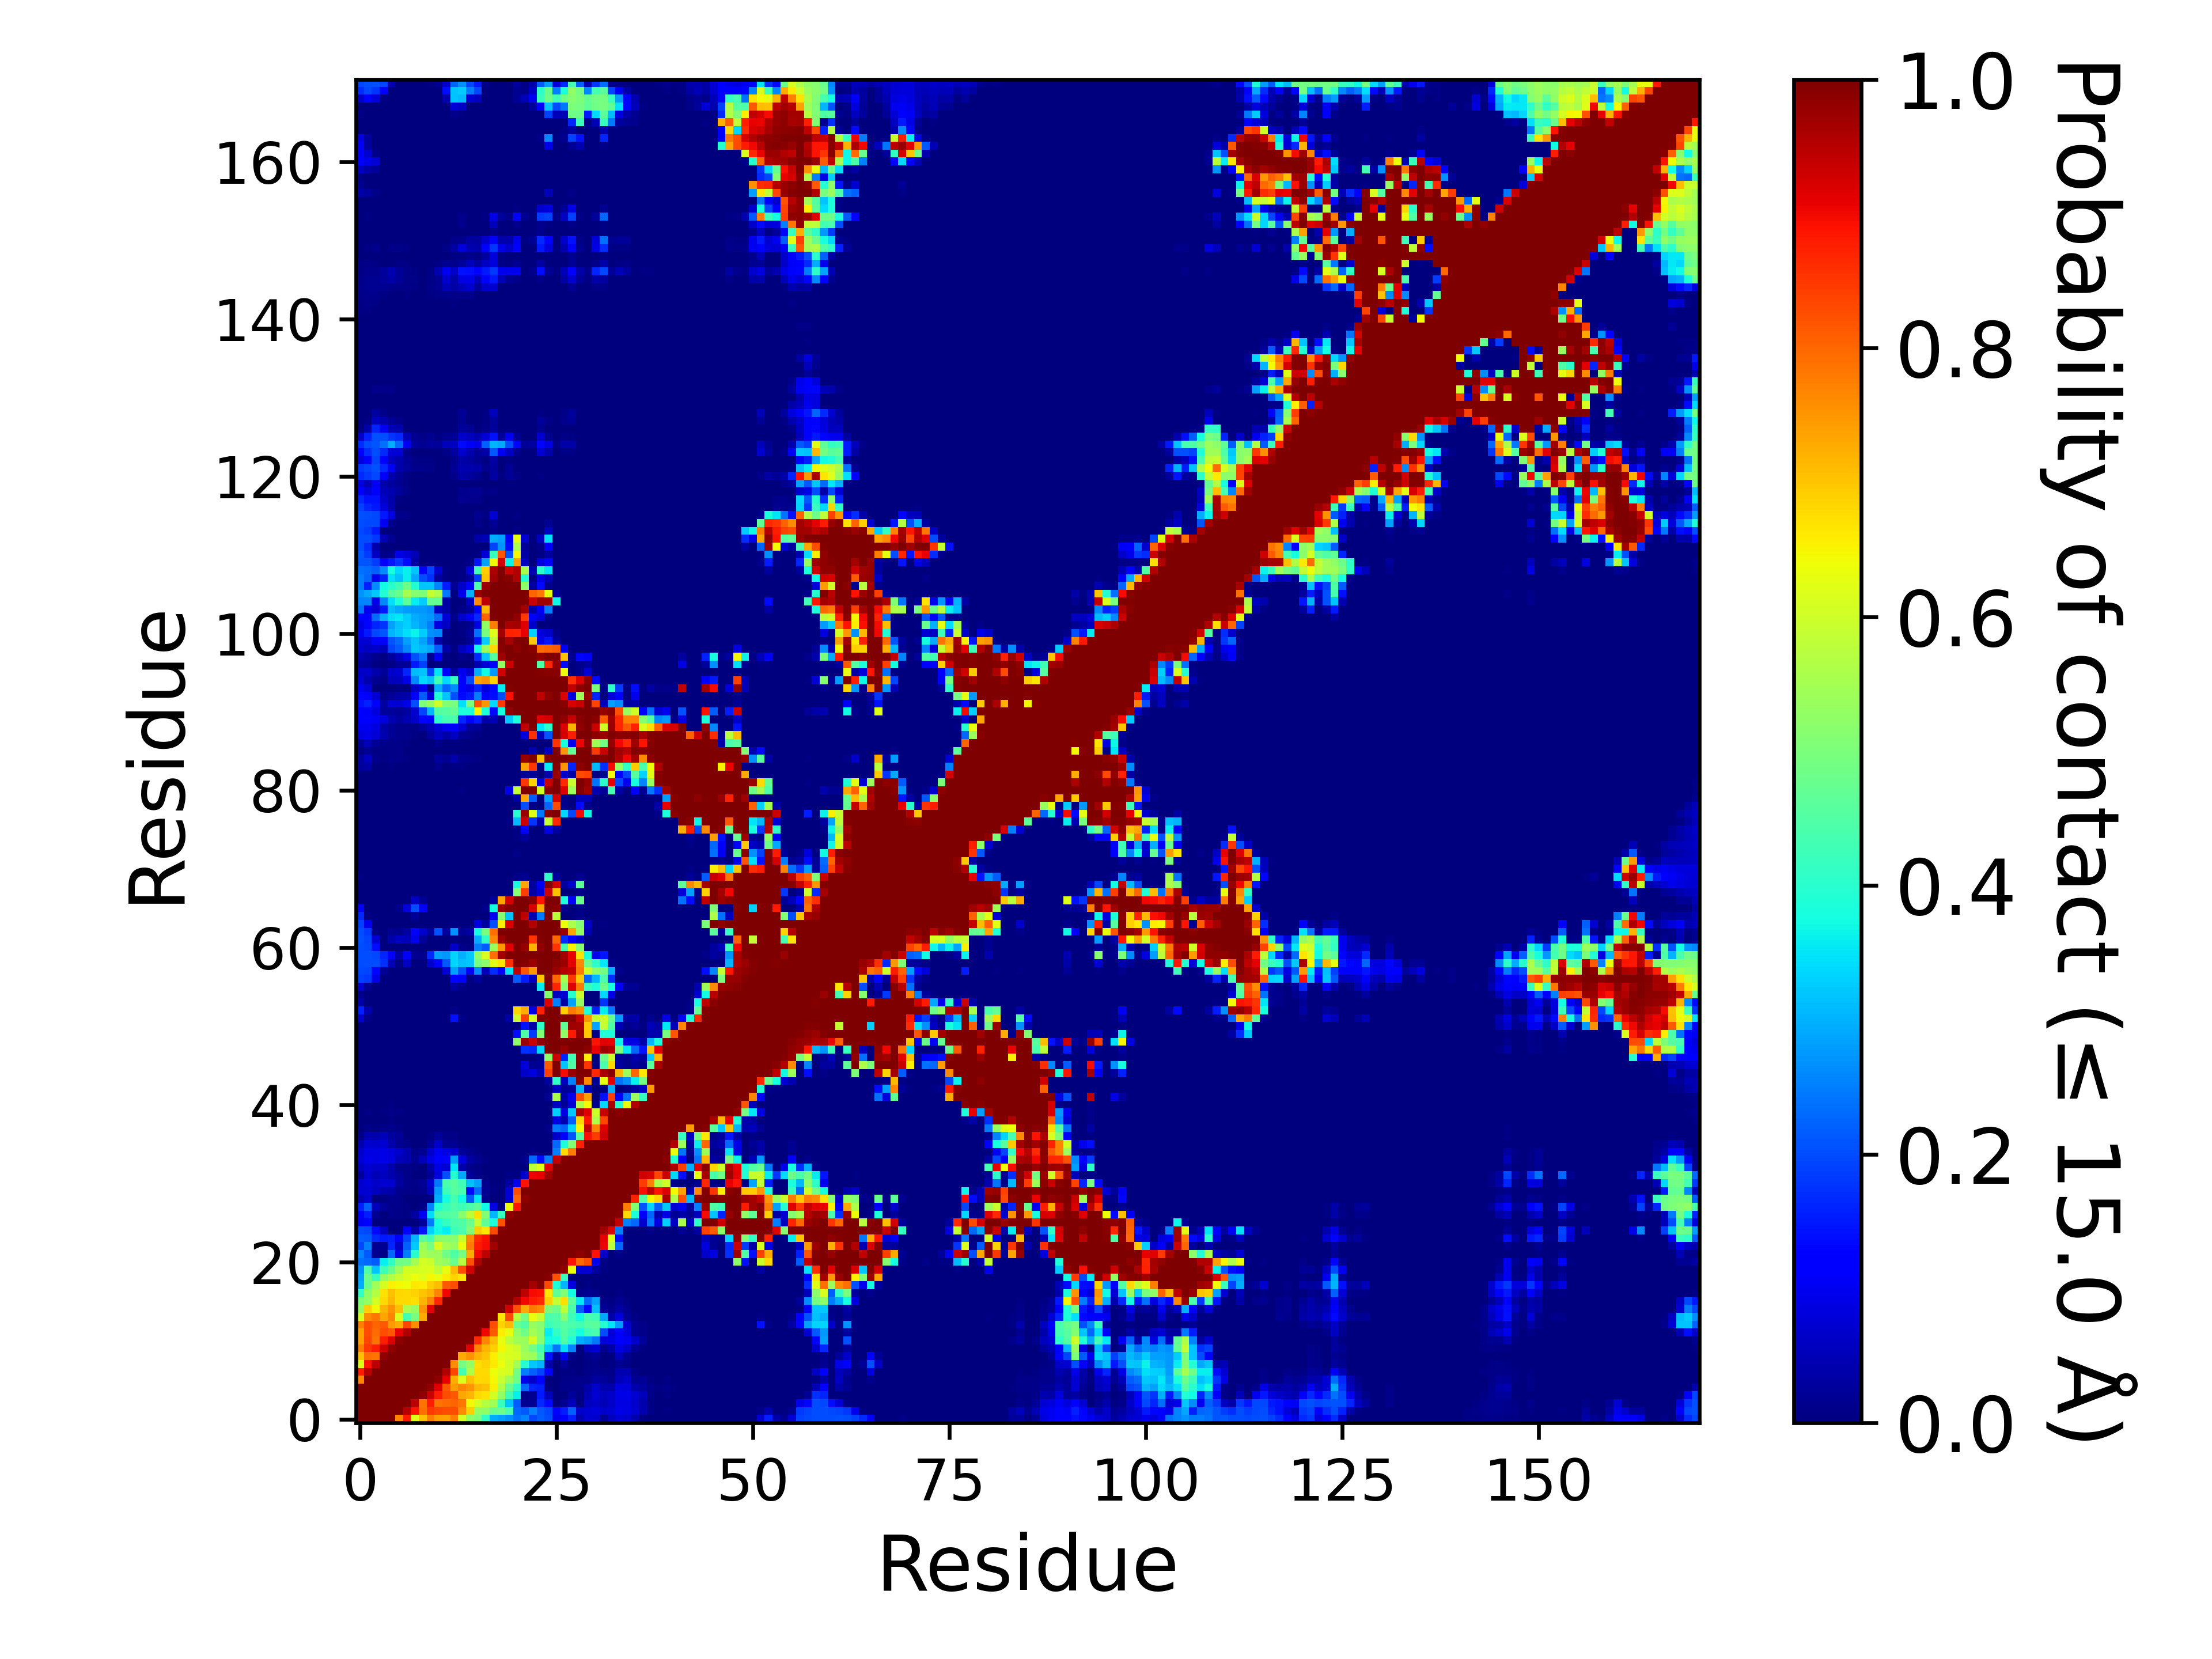

The table this chart was drawn from, first rows:
, 1, 2, 3, 4, 5, 6, 7, 8, 9, 10, 11, 12, 13, 14, 15, 16, 17, 18, 19, 20, 21, 22, 23
1, 1.0, 1.0, 1.0, 1.0, 1.0, 0.7678, 0.8793, 0.6177, 0.705, 0.7735, 0.7411, 0.7355, 0.7747, 0.6085, 0.5246, 0.5014, 0.4117, 0.2956, 0.2847, 0.2668, 0.2358, 0.2562, 0.1956
2, 1.0, 1.0, 1.0, 1.0, 1.0, 1.0, 0.951, 0.8868, 0.791, 0.8489, 0.8339, 0.826, 0.8248, 0.7638, 0.689, 0.5283, 0.5259, 0.4801, 0.4812, 0.4449, 0.2294, 0.2136, 0.2528
3, 1.0, 1.0, 1.0, 1.0, 1.0, 1.0, 1.0, 0.9467, 0.787, 0.8763, 0.7872, 0.7935, 0.8026, 0.7843, 0.6474, 0.6067, 0.5703, 0.5436, 0.4189, 0.3202, 0.2175, 0.01925, 0.01653
4, 1.0, 1.0, 1.0, 1.0, 1.0, 1.0, 1.0, 1.0, 0.9818, 0.9365, 0.8778, 0.8257, 0.8138, 0.7314, 0.7176, 0.6792, 0.6683, 0.6059, 0.5295, 0.4281, 0.3598, 0.00816, 0.01777
5, 1.0, 1.0, 1.0, 1.0, 1.0, 1.0, 1.0, 1.0, 1.0, 0.9844, 0.9151, 0.8155, 0.7435, 0.7676, 0.7528, 0.7127, 0.7047, 0.6557, 0.5625, 0.4786, 0.4068, 0.2303, 0.1639
6, 0.7678, 1.0, 1.0, 1.0, 1.0, 1.0, 1.0, 1.0, 1.0, 1.0, 0.9873, 0.9099, 0.725, 0.614, 0.7051, 0.6788, 0.682, 0.6448, 0.5937, 0.5391, 0.4869, 0.09073, 0.06314
7, 0.8793, 0.951, 1.0, 1.0, 1.0, 1.0, 1.0, 1.0, 1.0, 1.0, 1.0, 0.9538, 0.8325, 0.431, 0.5603, 0.6779, 0.6778, 0.6379, 0.615, 0.6072, 0.4913, 0.248, 0.2204
8, 0.6177, 0.8868, 0.9467, 1.0, 1.0, 1.0, 1.0, 1.0, 1.0, 1.0, 1.0, 1.0, 0.7585, 0.4947, 0.5349, 0.6733, 0.6858, 0.6635, 0.6365, 0.6045, 0.5483, 0.3992, 0.3241
9, 0.705, 0.791, 0.787, 0.9818, 1.0, 1.0, 1.0, 1.0, 1.0, 1.0, 1.0, 1.0, 1.0, 0.7293, 0.7534, 0.7186, 0.7006, 0.6574, 0.6176, 0.6129, 0.6067, 0.5524, 0.5404
10, 0.7735, 0.8489, 0.8763, 0.9365, 0.9844, 1.0, 1.0, 1.0, 1.0, 1.0, 1.0, 1.0, 1.0, 1.0, 0.9108, 0.7677, 0.7181, 0.6879, 0.6474, 0.6164, 0.5948, 0.537, 0.4931
11, 0.7411, 0.8339, 0.7872, 0.8778, 0.9151, 0.9873, 1.0, 1.0, 1.0, 1.0, 1.0, 1.0, 1.0, 1.0, 1.0, 0.8654, 0.7681, 0.7073, 0.629, 0.5811, 0.543, 0.5382, 0.6078
12, 0.7355, 0.826, 0.7935, 0.8257, 0.8155, 0.9099, 0.9538, 1.0, 1.0, 1.0, 1.0, 1.0, 1.0, 1.0, 1.0, 1.0, 0.8985, 0.8161, 0.6583, 0.6325, 0.529, 0.4881, 0.5483
13, 0.7747, 0.8248, 0.8026, 0.8138, 0.7435, 0.725, 0.8325, 0.7585, 1.0, 1.0, 1.0, 1.0, 1.0, 1.0, 1.0, 1.0, 1.0, 0.8265, 0.6837, 0.7112, 0.4738, 0.4478, 0.5334
14, 0.6085, 0.7638, 0.7843, 0.7314, 0.7676, 0.614, 0.431, 0.4947, 0.7293, 1.0, 1.0, 1.0, 1.0, 1.0, 1.0, 1.0, 1.0, 1.0, 0.6674, 0.8257, 0.5732, 0.4932, 0.6344
15, 0.5246, 0.689, 0.6474, 0.7176, 0.7528, 0.7051, 0.5603, 0.5349, 0.7534, 0.9108, 1.0, 1.0, 1.0, 1.0, 1.0, 1.0, 1.0, 1.0, 1.0, 0.9289, 0.8218, 0.7301, 0.7775
16, 0.5014, 0.5283, 0.6067, 0.6792, 0.7127, 0.6788, 0.6779, 0.6733, 0.7186, 0.7677, 0.8654, 1.0, 1.0, 1.0, 1.0, 1.0, 1.0, 1.0, 1.0, 1.0, 0.955, 0.8997, 0.8826
17, 0.4117, 0.5259, 0.5703, 0.6683, 0.7047, 0.682, 0.6778, 0.6858, 0.7006, 0.7181, 0.7681, 0.8985, 1.0, 1.0, 1.0, 1.0, 1.0, 1.0, 1.0, 1.0, 1.0, 0.9421, 0.8971
18, 0.2956, 0.4801, 0.5436, 0.6059, 0.6557, 0.6448, 0.6379, 0.6635, 0.6574, 0.6879, 0.7073, 0.8161, 0.8265, 1.0, 1.0, 1.0, 1.0, 1.0, 1.0, 1.0, 1.0, 1.0, 0.9672
19, 0.2847, 0.4812, 0.4189, 0.5295, 0.5625, 0.5937, 0.615, 0.6365, 0.6176, 0.6474, 0.629, 0.6583, 0.6837, 0.6674, 1.0, 1.0, 1.0, 1.0, 1.0, 1.0, 1.0, 1.0, 1.0
20, 0.2668, 0.4449, 0.3202, 0.4281, 0.4786, 0.5391, 0.6072, 0.6045, 0.6129, 0.6164, 0.5811, 0.6325, 0.7112, 0.8257, 0.9289, 1.0, 1.0, 1.0, 1.0, 1.0, 1.0, 1.0, 1.0
21, 0.2358, 0.2294, 0.2175, 0.3598, 0.4068, 0.4869, 0.4913, 0.5483, 0.6067, 0.5948, 0.543, 0.529, 0.4738, 0.5732, 0.8218, 0.955, 1.0, 1.0, 1.0, 1.0, 1.0, 1.0, 1.0
22, 0.2562, 0.2136, 0.01925, 0.00816, 0.2303, 0.09073, 0.248, 0.3992, 0.5524, 0.537, 0.5382, 0.4881, 0.4478, 0.4932, 0.7301, 0.8997, 0.9421, 1.0, 1.0, 1.0, 1.0, 1.0, 1.0
23, 0.1956, 0.2528, 0.01653, 0.01777, 0.1639, 0.06314, 0.2204, 0.3241, 0.5404, 0.4931, 0.6078, 0.5483, 0.5334, 0.6344, 0.7775, 0.8826, 0.8971, 0.9672, 1.0, 1.0, 1.0, 1.0, 1.0
24, 0.2167, 0.2145, 0.1661, 0.1523, 0.1538, 0.1225, 0.1943, 0.3032, 0.4627, 0.4313, 0.5177, 0.519, 0.5147, 0.5927, 0.7629, 0.8641, 0.8911, 0.9923, 1.0, 1.0, 1.0, 1.0, 1.0
25, 0.2029, 0.1969, 0.1348, 0.05665, 0.00173, 0.00187, 0.1219, 0.03746, 0.1477, 0.3312, 0.3746, 0.3582, 0.4223, 0.4383, 0.5073, 0.6896, 0.6648, 0.8313, 0.9945, 1.0, 1.0, 1.0, 1.0
26, 0.1013, 0.1186, 0.00017, 2.999970000299997e-05, 0.00015, 0.00063, 0.00039, 0.00297, 0.02437, 0.2454, 0.3813, 0.4114, 0.4389, 0.4458, 0.4818, 0.5874, 0.4682, 0.3829, 0.8222, 1.0, 1.0, 1.0, 1.0
27, 0.1157, 0.1549, 0.01866, 0.00357, 0.01286, 0.00864, 0.0066, 0.02769, 0.1028, 0.3419, 0.4471, 0.4495, 0.4548, 0.5135, 0.5799, 0.6749, 0.5098, 0.3008, 0.4173, 0.9808, 1.0, 1.0, 1.0
28, 0.1564, 0.2219, 0.05337, 0.02727, 0.01496, 0.01065, 0.00596, 0.00208, 0.01016, 0.2554, 0.3932, 0.4184, 0.444, 0.4228, 0.4442, 0.4646, 0.3713, 0.08798, 0.00317, 0.64, 0.8894, 0.9997, 1.0
29, 0.04527, 0.06948, 0.00303, 0.00553, 0.01449, 0.01201, 0.00027, 0.0002, 0.00059, 0.00114, 0.2961, 0.3769, 0.4324, 0.3719, 0.2153, 0.3532, 0.0138, 0.0, 0.0, 0.0768, 0.7994, 0.986, 1.0
30, 0.07127, 0.07352, 0.0549, 0.04636, 0.03738, 0.01326, 0.00931, 0.00435, 0.01418, 0.05576, 0.2778, 0.4256, 0.4545, 0.4393, 0.133, 0.2319, 0.01813, 0.0049, 0.0003, 0.07557, 0.8257, 0.9975, 1.0
31, 0.06773, 0.07833, 0.06297, 0.07104, 0.06777, 0.02944, 0.01371, 0.01062, 0.02085, 0.07341, 0.2432, 0.4391, 0.4582, 0.427, 0.3163, 0.287, 0.0155, 0.00191, 0.0, 0.03044, 0.09573, 0.8894, 0.9992
32, 0.02289, 0.06815, 0.0503, 0.05798, 0.0419, 0.02689, 0.00835, 0.00189, 0.00205, 0.02287, 0.0794, 0.2008, 0.3953, 0.2905, 0.02148, 0.01055, 0.00177, 0.0, 0.0, 0.0045, 0.00421, 0.06739, 0.9043
33, 0.0556, 0.07269, 0.06279, 0.06412, 0.04195, 0.01469, 0.00909, 0.00412, 0.00223, 0.0384, 0.08871, 0.07658, 0.351, 0.03596, 0.01366, 0.00745, 0.00092, 0.0, 0.0, 0.0, 0.0, 0.00205, 0.5785
34, 0.07807, 0.09162, 0.08839, 0.09355, 0.08555, 0.05415, 0.04371, 0.01816, 0.05251, 0.08817, 0.1115, 0.1219, 0.2786, 0.08498, 0.03283, 0.019, 0.00643, 0.00011, 0.0, 0.0, 0.0, 0.00825, 0.227
35, 0.068, 0.08826, 0.08621, 0.09212, 0.08181, 0.06459, 0.04391, 0.01135, 0.01948, 0.06925, 0.1026, 0.08295, 0.07218, 0.02482, 0.01236, 0.0068, 0.00025, 0.0, 0.0, 0.0, 0.0, 0.0, 0.00753
36, 0.04189, 0.07281, 0.06776, 0.07043, 0.0422, 0.0191, 0.00903, 0.00242, 0.00127, 0.01982, 0.06618, 0.0191, 0.0177, 0.00422, 0.0015, 0.00013, 0.0, 0.0, 0.0, 0.0, 0.0, 0.0, 0.00133
37, 0.00418, 0.04657, 0.04094, 0.0521, 0.02984, 0.02279, 0.00252, 0.00053, 0.00029, 0.00523, 0.02622, 0.00811, 0.0083, 0.00078, 9.99990000099999e-06, 0.0, 0.0, 0.0, 0.0, 0.0, 0.0, 0.0, 9.99990000099999e-06
38, 0.00036, 0.01033, 0.00602, 0.01056, 0.01376, 0.0076, 0.00022, 0.0, 0.0, 0.0, 0.00276, 0.00023, 0.00153, 0.0002, 0.0, 0.0, 0.0, 0.0, 0.0, 0.0, 0.0, 0.0, 0.00141
39, 0.00031, 0.00109, 0.00136, 0.00154, 0.00722, 0.00209, 9.99990000099999e-06, 0.0, 0.0, 0.0, 0.0, 0.0, 0.0, 0.0, 0.0, 0.0, 0.0, 0.0, 0.0, 0.0, 0.0, 0.0, 0.0
40, 0.00073, 0.00721, 0.0029, 0.00704, 0.00848, 0.00703, 0.00055, 0.0, 0.0, 0.0, 9.99990000099999e-06, 0.0, 5.999940000599994e-05, 0.00018, 0.0, 0.0, 0.0, 0.0, 0.0, 0.0, 0.0, 0.0, 0.0
41, 6.999930000699993e-05, 0.00046, 0.00055, 0.00055, 0.00665, 0.00058, 0.0, 0.0, 0.0, 0.0, 0.0, 0.0, 0.0, 0.0, 0.0, 0.0, 0.0, 0.0, 0.0, 0.0, 0.0, 0.0, 0.0
42, 0.0, 0.0, 9.99990000099999e-06, 0.0, 0.00072, 0.0, 0.0, 0.0, 0.0, 0.0, 0.0, 0.0, 0.0, 0.0, 0.0, 0.0, 0.0, 0.0, 0.0, 0.0, 0.0, 0.0, 2.999970000299997e-05
43, 0.0, 0.0, 0.0, 0.0, 0.0, 0.0, 0.0, 0.0, 0.0, 0.0, 0.0, 0.0, 0.0, 0.0, 0.0, 0.0, 0.0, 0.0, 0.0, 0.0, 0.0, 0.0, 0.0
44, 0.0, 0.0, 0.0, 0.0, 0.0, 0.0, 0.0, 0.0, 0.0, 0.0, 0.0, 0.0, 0.0, 0.0, 0.0, 0.0, 0.0, 0.0, 0.0, 0.0, 0.0, 0.0, 9.99990000099999e-06
45, 0.0, 0.0, 0.0, 0.0, 0.00025, 1.999980000199998e-05, 0.0, 0.0, 0.0, 0.0, 0.0, 0.0, 1.999980000199998e-05, 0.00068, 0.0, 0.0, 0.0, 0.0, 0.0, 0.0, 0.0, 0.06259, 0.08519
46, 0.0, 0.0, 0.0, 0.0, 0.0, 0.0, 0.0, 0.0, 0.0, 0.0, 0.0, 0.0, 0.0, 0.0, 0.0, 0.0, 0.0, 0.0, 0.0, 0.0, 0.0, 0.08408, 0.01724
47, 0.0, 0.0, 0.0, 0.0, 0.0, 0.0, 0.0, 0.0, 0.0, 0.0, 0.0, 0.0, 0.0, 0.0, 0.0, 0.0, 0.0, 0.0, 0.0, 0.0, 0.0, 2.999970000299997e-05, 0.00083
48, 0.0, 0.0, 0.0, 0.0, 0.0, 0.0, 0.0, 0.0, 0.0, 0.0, 0.0, 0.0, 0.0, 0.0, 0.0, 0.0, 0.0, 0.0, 0.0, 0.0, 0.0018, 0.1748, 0.1656
49, 0.0, 0.0, 0.0, 0.0, 0.0, 0.0, 0.0, 0.0, 0.0, 0.0, 0.0, 0.0, 0.00317, 0.00231, 0.0, 0.0, 0.0, 0.0, 0.0, 0.00431, 0.5205, 0.9755, 0.9375
50, 0.0, 0.0, 0.0, 0.0, 0.0, 0.0, 0.0, 0.0, 0.0, 0.0, 0.0, 0.0, 0.0, 0.0, 0.0, 0.0, 0.0, 0.0, 0.0, 9.99990000099999e-06, 0.1392, 0.4486, 0.1873
51, 0.0, 0.0, 0.0, 0.0, 0.0, 0.0, 0.0, 0.0, 0.0, 0.0, 0.0, 0.0, 0.0, 0.0, 0.0, 0.0, 0.0, 0.0, 0.0, 0.0, 0.00353, 0.1413, 0.03823
52, 0.07421, 0.00894, 9.99990000099999e-06, 0.0, 0.0, 0.0, 0.0, 0.0, 0.0, 0.0, 0.0, 0.0, 0.1441, 0.01003, 0.0, 0.00012, 0.0, 0.0, 0.0, 0.03388, 0.6012, 0.8365, 0.6113
53, 0.1601, 0.04423, 7.999920000799993e-05, 0.0, 0.0, 0.0, 0.0, 0.0, 0.0, 0.0, 0.0, 0.0, 0.00969, 0.00026, 0.0, 0.00062, 0.0, 0.0, 0.0, 0.00024, 0.6833, 0.7242, 0.08914
54, 0.03766, 0.00084, 0.0, 0.0, 0.0, 0.0, 0.0, 0.0, 0.0, 0.0, 0.0, 0.0, 0.0, 0.0, 0.0, 0.0, 0.0, 0.0, 0.0, 0.0, 0.0, 0.0, 0.00018
55, 0.01273, 6.999930000699993e-05, 0.0, 0.0, 0.0, 0.0, 0.0, 0.0, 0.0, 0.0, 0.0, 0.0, 0.0, 0.0, 0.0, 0.0, 0.0, 0.0, 0.0, 0.0, 0.0, 0.0, 0.0
56, 0.07453, 0.01888, 0.00069, 0.0, 0.0, 0.0, 0.0, 0.0, 0.0, 0.0, 0.0, 0.0, 0.0331, 0.01115, 0.0, 0.0, 0.0, 0.0, 0.0, 6.999930000699993e-05, 0.00191, 6.999930000699993e-05, 0.00338
57, 0.1905, 0.1822, 0.09208, 0.00117, 0.0, 0.0, 0.0, 0.0, 0.0, 0.0, 0.0, 5.999940000599994e-05, 0.1313, 0.1124, 0.00612, 0.0267, 0.0, 2.999970000299997e-05, 0.0, 0.00106, 0.2158, 0.155, 0.05897
58, 0.1967, 0.1952, 0.1323, 0.02219, 0.0, 0.0, 0.0, 0.0, 0.0, 0.00052, 0.0033, 0.07523, 0.2845, 0.2096, 0.117, 0.2649, 0.05277, 0.1714, 0.1187, 0.3507, 0.9425, 0.8169, 0.7487
59, 0.2014, 0.2027, 0.2004, 0.1726, 0.04931, 0.0072, 0.06089, 0.00139, 0.00181, 0.06955, 0.1146, 0.2126, 0.3321, 0.3142, 0.3234, 0.494, 0.5207, 0.6218, 0.6643, 0.8574, 0.9989, 0.9955, 0.9764
60, 0.2014, 0.2024, 0.196, 0.1609, 0.1249, 0.03699, 0.1191, 0.0175, 0.01376, 0.1647, 0.2847, 0.2744, 0.3335, 0.2975, 0.3235, 0.5216, 0.6122, 0.7927, 0.9675, 1, 1.0, 0.9999, 0.9979
... 111 more rows
